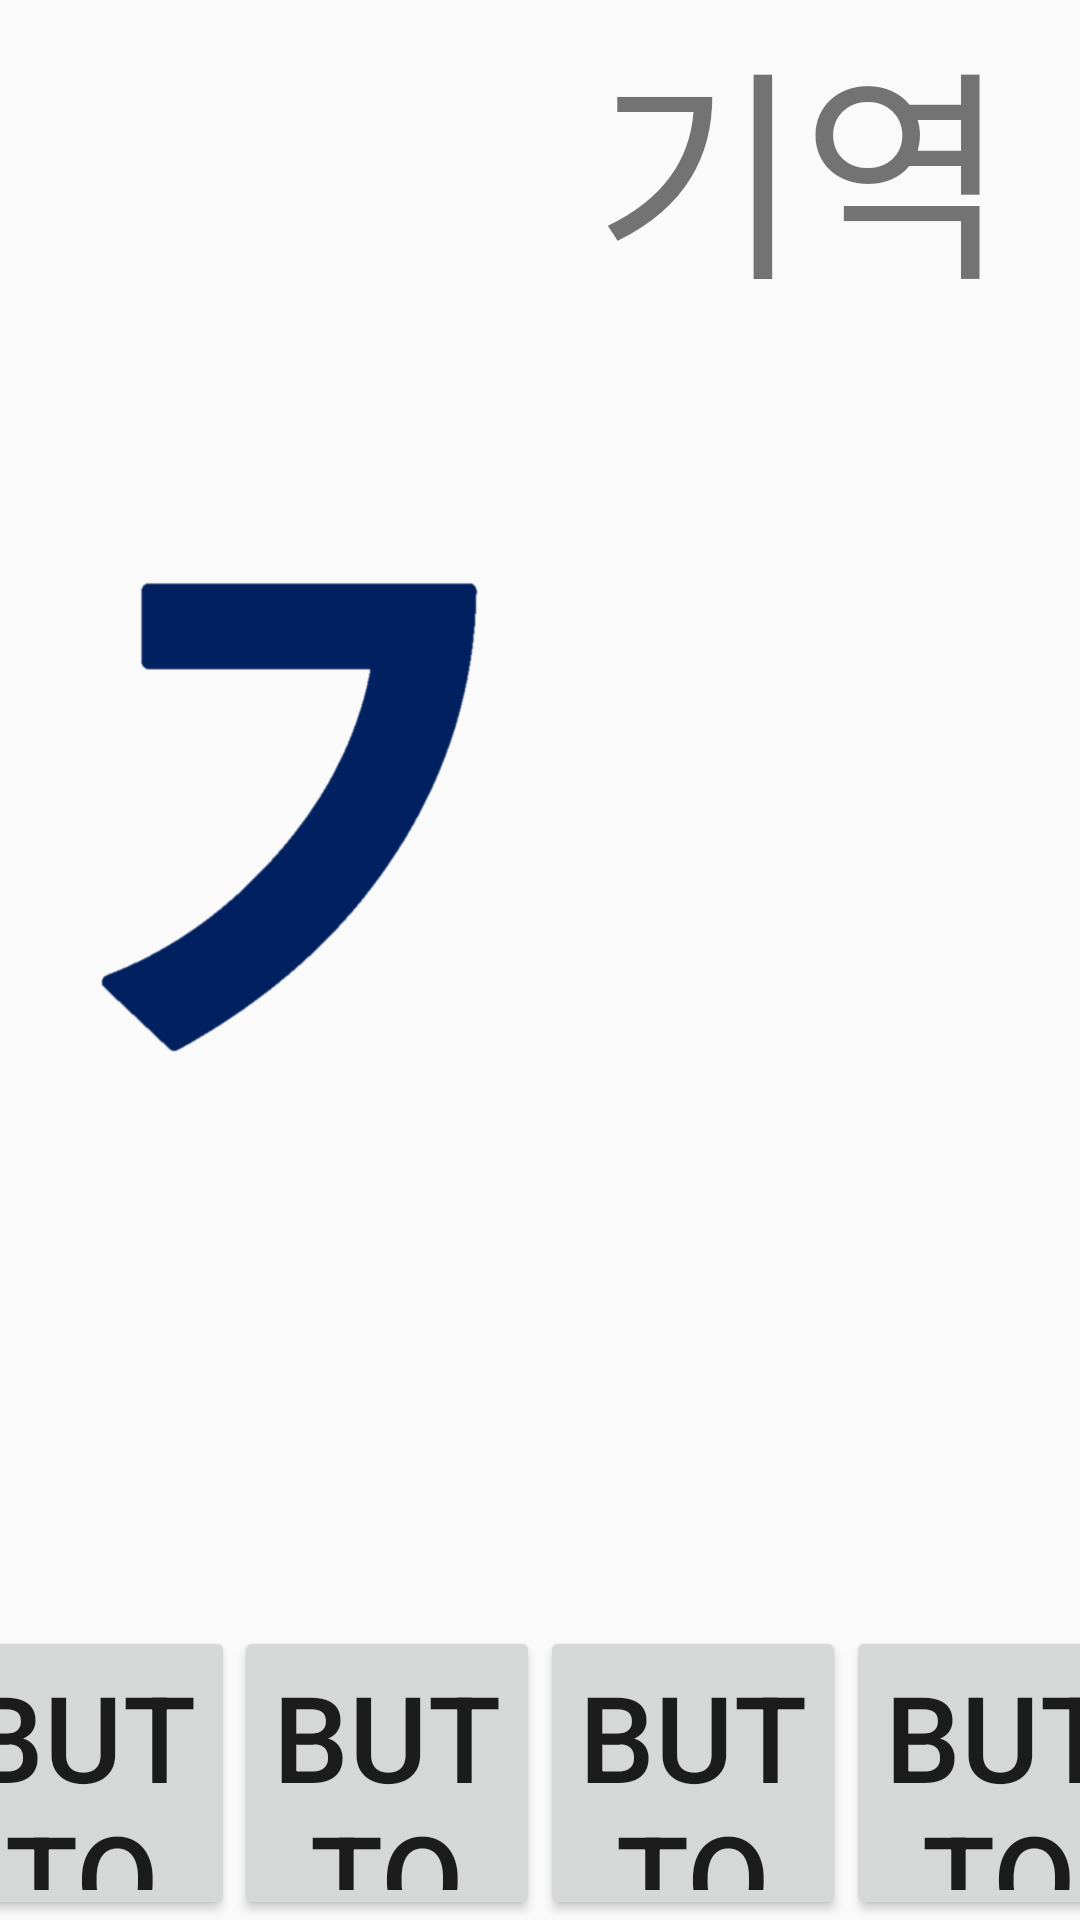

The Android layout XML behind this screen, and the referenced resources:
<!-- AndroidManifest.xml: application theme AppTheme -->
<!-- res/layout/activity_random_consonant.xml -->
<?xml version="1.0" encoding="utf-8"?>
<androidx.constraintlayout.widget.ConstraintLayout
    xmlns:android="http://schemas.android.com/apk/res/android"
    xmlns:app="http://schemas.android.com/apk/res-auto"
    android:layout_width="match_parent"
    android:layout_height="match_parent"
    android:id="@+id/randomConsonant">

    <ImageView
        android:id="@+id/BigJaeum"
        android:layout_width="182dp"
        android:layout_height="172dp"
        app:layout_constraintBottom_toTopOf="@+id/button2"
        app:layout_constraintEnd_toStartOf="@+id/Pronunciation"
        app:layout_constraintStart_toStartOf="parent"
        app:layout_constraintTop_toTopOf="parent"
        app:srcCompat="@drawable/ja1" />

    <TextView
        android:id="@+id/Pronunciation"
        android:layout_width="154dp"
        android:layout_height="102dp"
        android:text="기역"
        android:textSize="75sp"
        app:layout_constraintBottom_toTopOf="@+id/button4"
        app:layout_constraintEnd_toEndOf="parent"
        app:layout_constraintStart_toEndOf="@+id/BigJaeum"
        app:layout_constraintTop_toTopOf="parent"
        app:layout_constraintVertical_bias="0.0" />

    <Button
        android:id="@+id/button"
        android:layout_width="102dp"
        android:layout_height="98dp"
        android:text="Button"
        android:textSize="120px"
        app:layout_constraintBottom_toBottomOf="parent"
        app:layout_constraintEnd_toStartOf="@id/button2"
        app:layout_constraintHorizontal_bias="0.0"
        app:layout_constraintStart_toStartOf="parent" />

    <Button
        android:id="@+id/button2"
        android:layout_width="102dp"
        android:layout_height="98dp"
        android:text="Button"
        android:textSize="120px"
        app:layout_constraintBottom_toBottomOf="parent"
        app:layout_constraintEnd_toStartOf="@+id/button3"
        app:layout_constraintStart_toEndOf="@+id/button" />

    <Button
        android:id="@+id/button3"
        android:layout_width="102dp"
        android:layout_height="98dp"
        android:text="Button"
        android:textSize="120px"
        app:layout_constraintBottom_toBottomOf="parent"
        app:layout_constraintEnd_toStartOf="@+id/button4"
        app:layout_constraintStart_toEndOf="@+id/button2" />

    <Button
        android:id="@+id/button4"
        android:layout_width="102dp"
        android:layout_height="98dp"
        android:text="Button"
        android:textSize="120px"
        app:layout_constraintBottom_toBottomOf="parent"
        app:layout_constraintEnd_toEndOf="parent"
        app:layout_constraintStart_toEndOf="@+id/button3"
        app:layout_constraintTop_toBottomOf="@+id/BigJaeum"
        app:layout_constraintVertical_bias="1.0" />

</androidx.constraintlayout.widget.ConstraintLayout>
<!-- resources referenced by this layout -->
<resources>
  <!-- drawable ja1: png bitmap (drawable, 7155 bytes) -->
  <style name="AppTheme" parent="Theme.AppCompat.Light.DarkActionBar">
          
          <item name="windowActionBar">false</item>
          <item name="windowNoTitle">true</item>
          <item name="android:windowFullscreen">true</item>
          <item name="colorPrimary">@color/colorPrimary</item>
          <item name="colorPrimaryDark">@color/colorPrimaryDark</item>
          <item name="colorAccent">@color/colorAccent</item>
      </style>
  <!-- not gathered from this repository: default colours our renderer supplied (Android Studio template values) -->
  <color name="colorPrimary">#FF6200EE</color>
  <color name="colorPrimaryDark">#FF3700B3</color>
  <color name="colorAccent">#FF03DAC5</color>
</resources>
